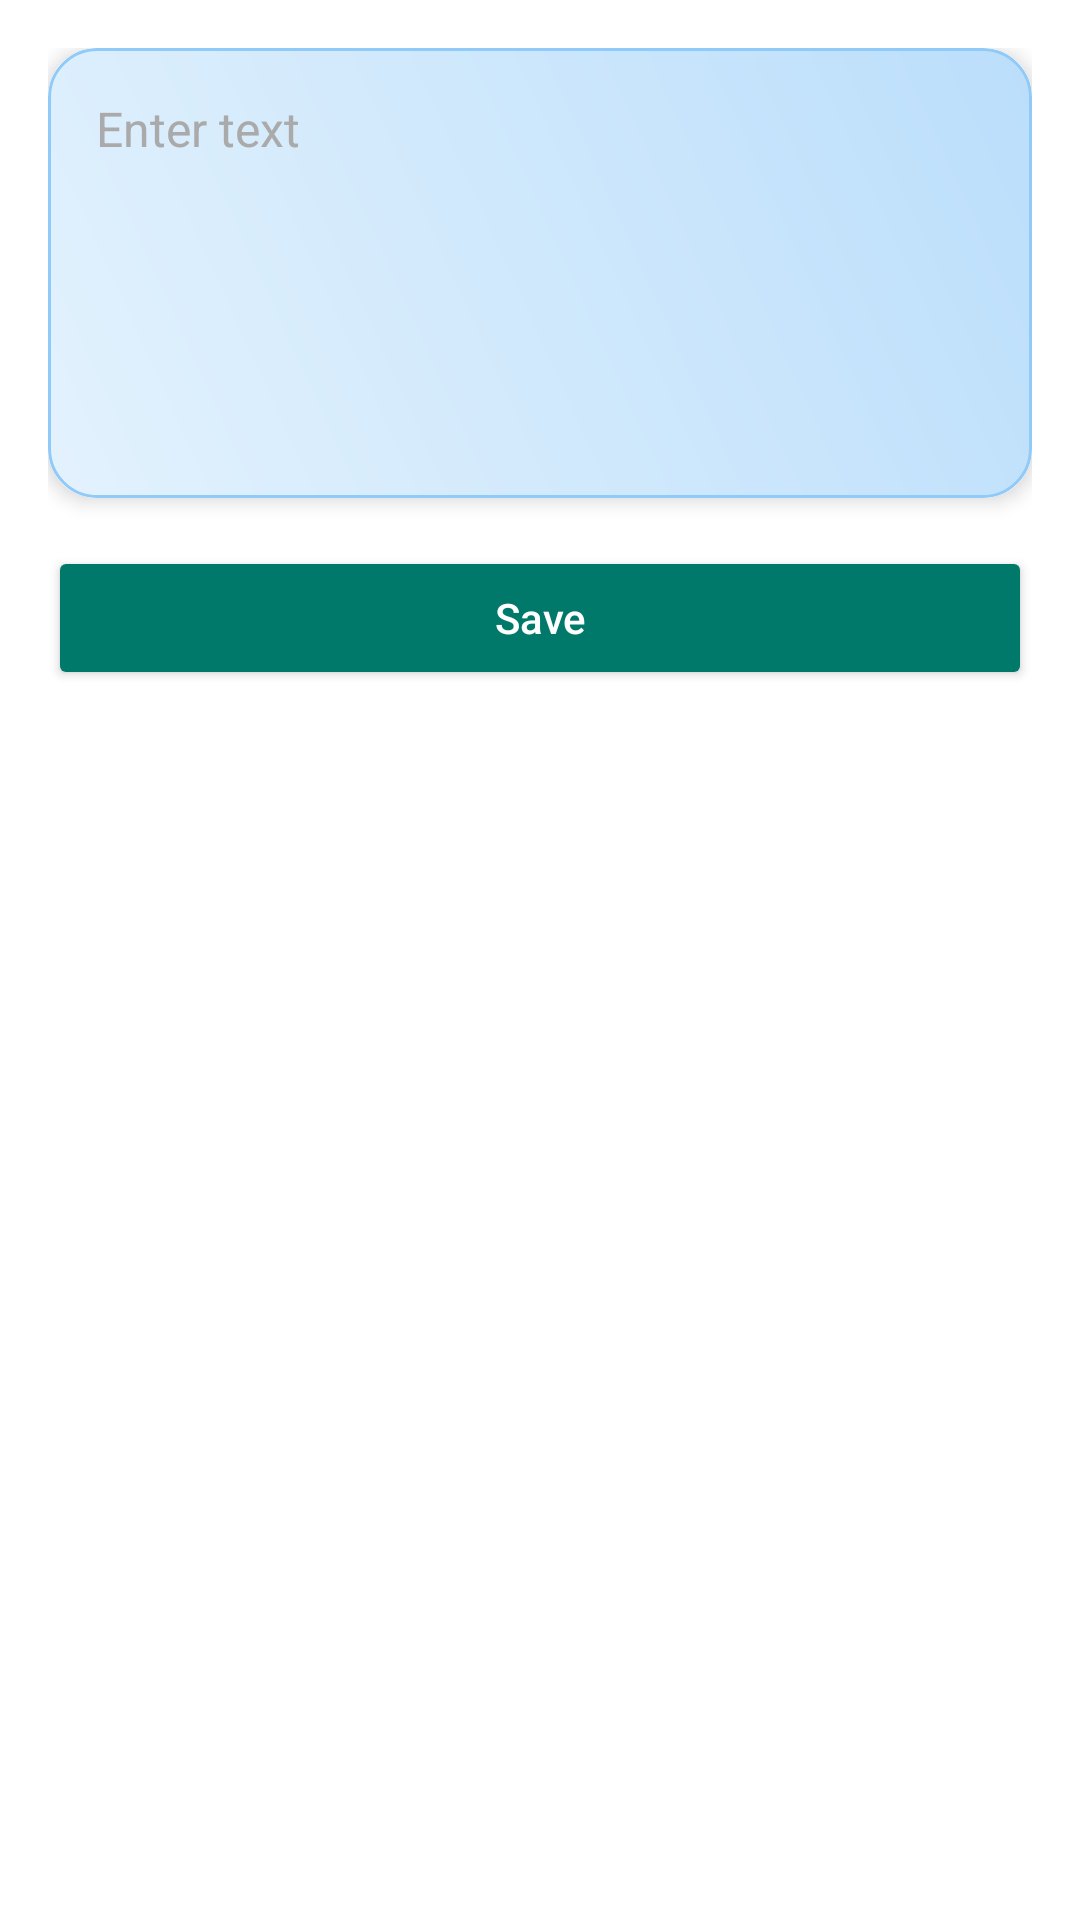

Reconstruct the res/layout file that produces this screen, plus the resources it refers to.
<!-- AndroidManifest.xml: application theme Theme.MithilaksharKeyboard -->
<!-- res/layout/dialog_edit_text.xml -->
<?xml version="1.0" encoding="utf-8"?>
<LinearLayout xmlns:android="http://schemas.android.com/apk/res/android"
xmlns:app="http://schemas.android.com/apk/res-auto"
android:layout_width="match_parent"
android:layout_height="wrap_content"
android:orientation="vertical"
android:layout_gravity="center"
android:padding="16dp"
android:background="@android:color/white">


<androidx.cardview.widget.CardView
    android:layout_width="match_parent"
    android:layout_height="wrap_content"
    app:cardCornerRadius="16dp"
    app:cardElevation="4dp"
    android:layout_marginBottom="16dp">

    <EditText
        android:id="@+id/editText"
        android:layout_width="match_parent"
        android:layout_height="150dp"
        android:hint="Enter text"
        android:background="@drawable/edittext_background"
        android:padding="16dp"
        android:textSize="16sp"
        android:gravity="top|start"
        android:textColor="@android:color/black"
        android:textColorHint="@android:color/darker_gray"/>
</androidx.cardview.widget.CardView>




<Button
    android:id="@+id/saveButton"
    android:layout_width="match_parent"
    android:layout_height="wrap_content"
    android:text="Save"
    android:backgroundTint="@color/teal_700"
    android:textColor="@android:color/white"
    android:textAllCaps="false"
    android:elevation="4dp"/>

</LinearLayout>
<!-- resources referenced by this layout -->
<resources>
  <color name="teal_700">#00796B</color>
  <!-- drawable edittext_background (drawable) -->
  <shape xmlns:android="http://schemas.android.com/apk/res/android">
      
      <corners android:radius="16dp" />
  
      
      <gradient
          android:startColor="#E3F2FD"
      android:endColor="#BBDEFB"
      android:angle="45" />
  
      
      <stroke
          android:width="1dp"
          android:color="#90CAF9"
      />
  
      
      <padding
          android:left="8dp"
          android:top="8dp"
          android:right="8dp"
          android:bottom="8dp" />
  </shape>
  <style name="Theme.MithilaksharKeyboard" parent="Base.Theme.MithilaksharKeyboard" />
  <style name="Base.Theme.MithilaksharKeyboard" parent="Theme.Material3.DayNight.NoActionBar">
          
          
      </style>
</resources>
